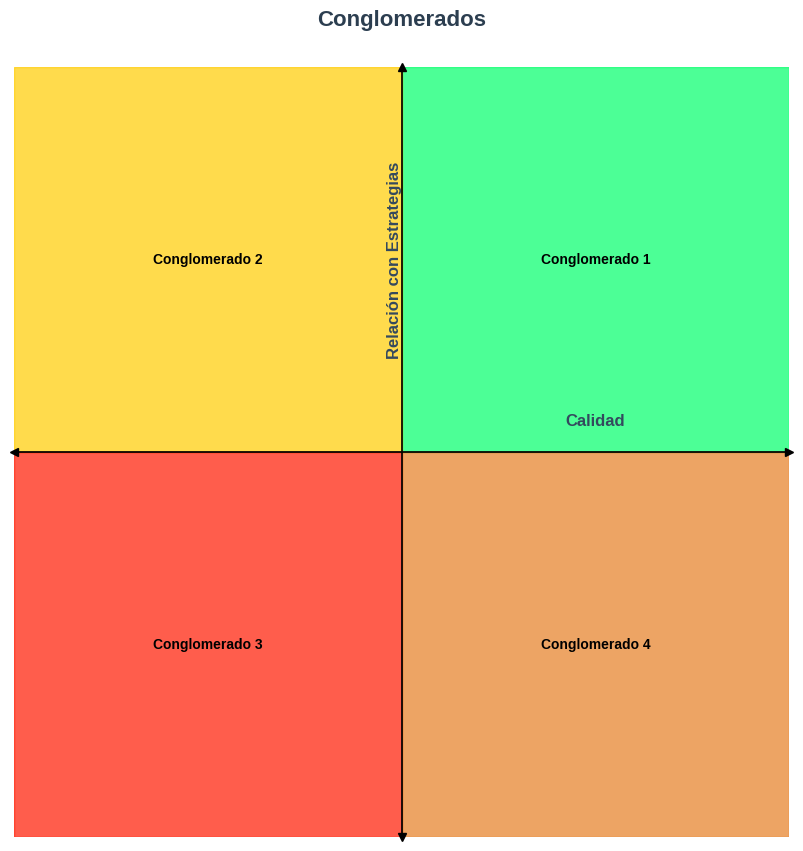

This figure's Python source:
# Script para dibujar un plano cartesiano centrado en (0,0) con un mapa de calor de fondo
# Representa la clasificación por conglomerados de los participantes de acuerdo a dos dimensiones:
# "Calidad" (eje X) y "Relación con Estrategias" encontradas en el análisis de informes de taller

import matplotlib.pyplot as plt
import matplotlib.colors as mcolors
import numpy as np

def dibujar_plano_estrategico_centrado():
    # 1. Configuración de estilo
    plt.style.use('seaborn-v0_8-white')
    fig, ax = plt.subplots(figsize=(10, 10))

    # 2. Crear el Mapa de Colores con Transición (Basado en Ángulo)
    # Definir colores principales
    c_verde = "#00ff6a"
    c_amarillo = "#ffcc00"
    c_naranja = '#e67e22'
    c_rojo = "#ff1900"

    
    # 4. Configurar Ejes Centrados en (0,0)
    ax.spines['left'].set_position('center')
    ax.spines['bottom'].set_position('center')
    ax.spines['top'].set_visible(False)
    ax.spines['right'].set_visible(False)
    ax.spines['left'].set_color('black')
    ax.spines['bottom'].set_color('black')
    # 5. Añadir Flechas a los Ejes de color verde oscuro
    ax.plot(1, 0, ">k", transform=ax.get_yaxis_transform(), clip_on=False)
    ax.plot(0, 1, "^k", transform=ax.get_xaxis_transform(), clip_on=False)
    ax.plot(0, 0, "vk", transform=ax.get_xaxis_transform(), clip_on=False)
    ax.plot(0, 0, "<k", transform=ax.get_yaxis_transform(), clip_on=False)

    # No mostrar los valores de los ejes
    ax.set_xticks([])
    ax.set_yticks([])

        # Crear un rectángulo para el primer cuadrante
    rect = plt.Rectangle((0, 0), 1, 1, color=c_verde, alpha=0.7, zorder=0)
    ax.add_patch(rect)
    rect = plt.Rectangle((-1, 0), 1, 1, color=c_amarillo, alpha=0.7, zorder=0)
    ax.add_patch(rect)
    rect = plt.Rectangle((-1, -1), 1, 1, color=c_rojo, alpha=0.7, zorder=0)
    ax.add_patch(rect)
    rect = plt.Rectangle((0, -1), 1, 1, color=c_naranja, alpha=0.7, zorder=0)
    ax.add_patch(rect)


    # Establecer límites normalizados
    ax.set_xlim(-1, 1)
    ax.set_ylim(-1, 1)

    ax.set_xlabel('Calidad', fontsize=12, fontweight='bold', color='#34495e')
    ax.xaxis.set_label_coords(0.75, 0.55)
    
    ax.set_ylabel('Relación con Estrategias', fontsize=12, fontweight='bold', color='#34495e', rotation='vertical')    
    ax.yaxis.set_label_coords(0.5, 0.75)
    
    ax.set_title('Conglomerados', fontsize=16, fontweight='bold', color='#2c3e50', pad=30)

    
    # 7. Textos indicativos en los cuadrantes
    pos = 0.5
    ax.text(pos, pos, 'Conglomerado 1', ha='center', va='center', color='black', fontweight='bold')
    ax.text(-pos, pos, 'Conglomerado 2', ha='center', va='center', color='black', fontweight='bold')
    ax.text(-pos, -pos, 'Conglomerado 3', ha='center', va='center', color='black', fontweight='bold')
    ax.text(pos, -pos, 'Conglomerado 4', ha='center', va='center', color='black', fontweight='bold')



    # Usar bbox_inches='tight' para que no se corten las etiquetas externas
    plt.savefig('plano_cartesiano_centrado_calor.png', dpi=300, bbox_inches='tight')
    plt.show()

if __name__ == "__main__":
    dibujar_plano_estrategico_centrado()
